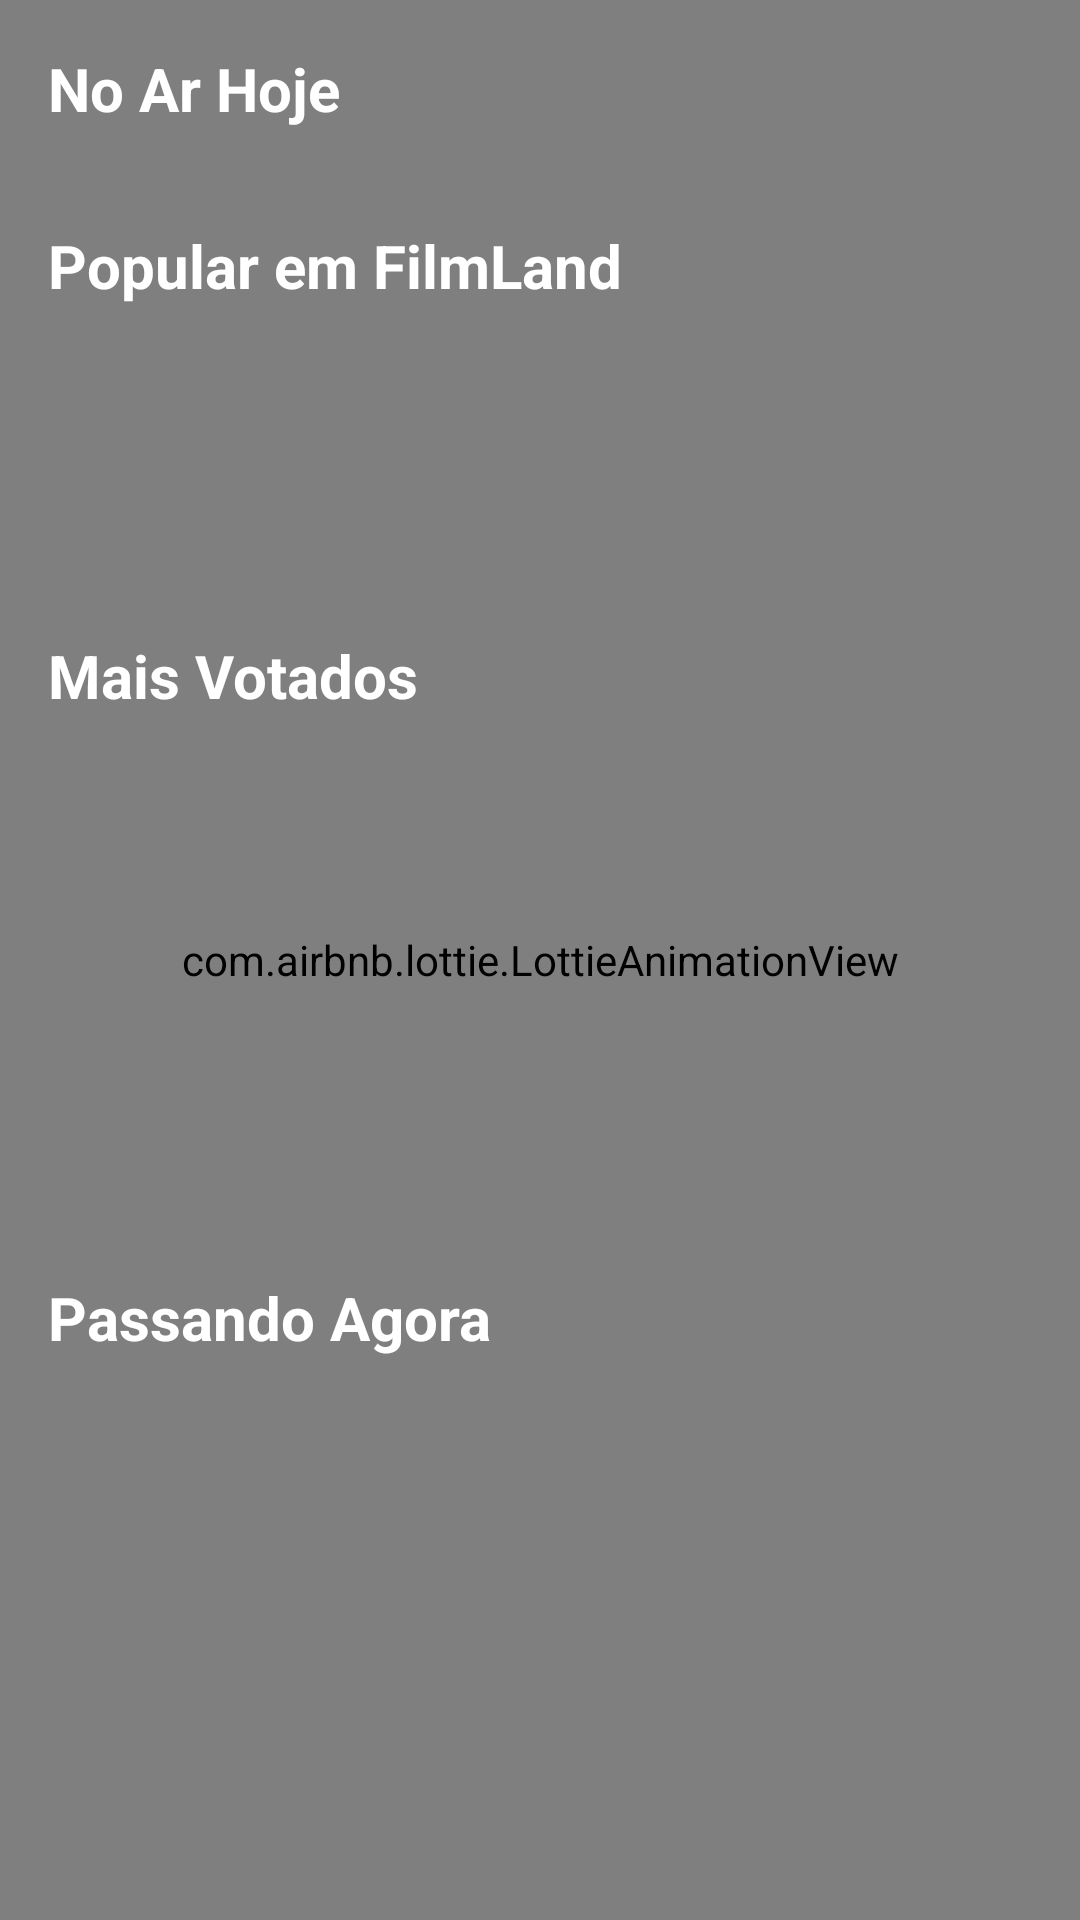

Write the Android layout XML for this screen, with the resource values it uses.
<!-- AndroidManifest.xml: application theme Theme.FilmLand -->
<!-- res/layout/fragment_series.xml -->
<?xml version="1.0" encoding="utf-8"?>
<ScrollView xmlns:android="http://schemas.android.com/apk/res/android"
    xmlns:app="http://schemas.android.com/apk/res-auto"
    xmlns:tools="http://schemas.android.com/tools"
    android:layout_width="match_parent"
    android:layout_height="match_parent"
    android:background="#F0283E49"
    android:fillViewport="true">

    <androidx.constraintlayout.widget.ConstraintLayout
        android:layout_width="match_parent"
        android:layout_height="match_parent">

        <com.airbnb.lottie.LottieAnimationView
            android:id="@+id/loading"
            android:layout_width="0dp"
            android:layout_height="0dp"
            app:layout_constraintBottom_toBottomOf="parent"
            app:layout_constraintEnd_toEndOf="parent"
            app:layout_constraintStart_toStartOf="parent"
            app:layout_constraintTop_toTopOf="parent"
            app:lottie_autoPlay="true"
            app:lottie_loop="true"
            app:lottie_rawRes="@raw/load" />

        <TextView
            android:id="@+id/title_airing_today"
            android:layout_width="wrap_content"
            android:layout_height="wrap_content"
            android:layout_margin="16dp"
            android:text="@string/airing_today"
            android:textColor="@color/white"
            android:textSize="20sp"
            android:textStyle="bold"
            app:layout_constraintBottom_toTopOf="@id/recycler_airing_today"
            app:layout_constraintEnd_toEndOf="parent"
            app:layout_constraintHorizontal_bias="0"
            app:layout_constraintStart_toStartOf="parent"
            app:layout_constraintTop_toTopOf="parent" />


        <androidx.recyclerview.widget.RecyclerView
            android:id="@+id/recycler_airing_today"
            android:layout_width="0dp"
            android:layout_height="wrap_content"
            android:orientation="horizontal"
            app:layoutManager="androidx.recyclerview.widget.LinearLayoutManager"
            app:layout_constraintBottom_toTopOf="@id/title_popular_series"
            app:layout_constraintEnd_toEndOf="parent"
            app:layout_constraintStart_toStartOf="parent"
            app:layout_constraintTop_toBottomOf="@id/title_airing_today"
            tools:listitem="@layout/item_poster" />

        <TextView
            android:id="@+id/title_popular_series"
            android:layout_width="wrap_content"
            android:layout_height="wrap_content"
            android:layout_margin="16dp"
            android:text="@string/popular_on_filmland"
            android:textColor="@color/white"
            android:textSize="20sp"
            android:textStyle="bold"
            app:layout_constraintBottom_toTopOf="@+id/recycler_popular_series"
            app:layout_constraintEnd_toEndOf="parent"
            app:layout_constraintHorizontal_bias="0"
            app:layout_constraintStart_toStartOf="parent"
            app:layout_constraintTop_toBottomOf="@id/recycler_airing_today" />

        <androidx.recyclerview.widget.RecyclerView
            android:id="@+id/recycler_popular_series"
            android:layout_width="match_parent"
            android:layout_height="wrap_content"
            android:orientation="horizontal"
            app:layoutManager="androidx.recyclerview.widget.LinearLayoutManager"
            app:layout_constraintBottom_toTopOf="@id/title_top_rated"
            app:layout_constraintEnd_toEndOf="parent"
            app:layout_constraintStart_toStartOf="parent"
            app:layout_constraintTop_toBottomOf="@id/recycler_popular_series"
            tools:listitem="@layout/item_poster" />

        <TextView
            android:id="@+id/title_top_rated"
            android:layout_width="wrap_content"
            android:layout_height="wrap_content"
            android:layout_margin="16dp"
            android:text="@string/top_rated"
            android:textColor="@color/white"
            android:textSize="20sp"
            android:textStyle="bold"
            app:layout_constraintBottom_toTopOf="@id/recycler_top_rated"
            app:layout_constraintEnd_toEndOf="parent"
            app:layout_constraintHorizontal_bias="0"
            app:layout_constraintStart_toStartOf="parent"
            app:layout_constraintTop_toBottomOf="@id/recycler_popular_series" />


        <androidx.recyclerview.widget.RecyclerView
            android:id="@+id/recycler_top_rated"
            android:layout_width="0dp"
            android:layout_height="wrap_content"
            android:orientation="horizontal"
            app:layoutManager="androidx.recyclerview.widget.LinearLayoutManager"
            app:layout_constraintBottom_toTopOf="@id/title_on_the_air"
            app:layout_constraintEnd_toEndOf="parent"
            app:layout_constraintStart_toStartOf="parent"
            app:layout_constraintTop_toBottomOf="@id/title_top_rated"
            tools:listitem="@layout/item_poster" />

        <TextView
            android:id="@+id/title_on_the_air"
            android:layout_width="wrap_content"
            android:layout_height="wrap_content"
            android:layout_margin="16dp"
            android:text="@string/now_playing"
            android:textColor="@color/white"
            android:textSize="20sp"
            android:textStyle="bold"
            app:layout_constraintBottom_toTopOf="@id/recycler_on_the_air"
            app:layout_constraintEnd_toEndOf="parent"
            app:layout_constraintHorizontal_bias="0"
            app:layout_constraintStart_toStartOf="parent"
            app:layout_constraintTop_toBottomOf="@id/recycler_top_rated" />


        <androidx.recyclerview.widget.RecyclerView
            android:id="@+id/recycler_on_the_air"
            android:layout_width="0dp"
            android:layout_height="wrap_content"
            android:layout_marginBottom="16dp"
            android:orientation="horizontal"
            app:layoutManager="androidx.recyclerview.widget.LinearLayoutManager"
            app:layout_constraintBottom_toBottomOf="parent"
            app:layout_constraintEnd_toEndOf="parent"
            app:layout_constraintStart_toStartOf="parent"
            app:layout_constraintTop_toBottomOf="@id/title_on_the_air"
            tools:listitem="@layout/item_poster" />
    </androidx.constraintlayout.widget.ConstraintLayout>
</ScrollView>
<!-- res/layout/item_poster.xml (included above) -->
<?xml version="1.0" encoding="utf-8"?>
<androidx.constraintlayout.widget.ConstraintLayout xmlns:android="http://schemas.android.com/apk/res/android"
    xmlns:app="http://schemas.android.com/apk/res-auto"
    xmlns:tool="http://schemas.android.com/tools"
    android:layout_width="wrap_content"
    android:layout_height="wrap_content"
    android:layout_margin="8dp">

    <ImageView
        android:id="@+id/image_poster"
        android:layout_width="150dp"
        android:layout_height="200dp"
        android:scaleType="fitXY"
        android:src="@drawable/pattern_poster"
        app:layout_constraintBottom_toBottomOf="parent"
        app:layout_constraintEnd_toEndOf="parent"
        app:layout_constraintStart_toStartOf="parent"
        app:layout_constraintTop_toTopOf="parent" />


    <TextView
        android:id="@+id/average"
        android:layout_width="wrap_content"
        android:layout_height="wrap_content"
        android:layout_margin="4dp"
        android:background="@drawable/average_shape"
        android:textColor="@color/white"
        android:gravity="center"
        android:textStyle="bold"
        app:layout_constraintEnd_toEndOf="@id/image_poster"
        app:layout_constraintTop_toTopOf="@id/image_poster"
        tool:text="7.1" />


</androidx.constraintlayout.widget.ConstraintLayout>
<!-- resources referenced by this layout -->
<resources>
  <!-- drawable average_shape (drawable) -->
  <?xml version="1.0" encoding="utf-8"?>
  <shape xmlns:android="http://schemas.android.com/apk/res/android"
      android:shape="oval">
  
      <solid android:color="#B9E84A19" />
  
      <size
          android:width="32dp"
          android:height="32dp" />
  </shape>
  <string name="airing_today">No Ar Hoje</string>
  <string name="now_playing">Passando Agora</string>
  <string name="popular_on_filmland">Popular em FilmLand</string>
  <string name="top_rated">Mais Votados</string>
  <style name="Theme.FilmLand" parent="Theme.MaterialComponents.Light.NoActionBar">
          
          <item name="colorPrimary">#D7DAB8</item>
          <item name="colorPrimaryVariant">#F02B353A</item>
          <item name="colorOnPrimary">@color/white</item>
          
          <item name="colorSecondary">@color/teal_200</item>
          <item name="colorSecondaryVariant">@color/teal_700</item>
          <item name="colorOnSecondary">@color/black</item>
          
          <item name="android:statusBarColor" tools:targetApi="l">?attr/colorPrimaryVariant</item>
          
      </style>
  <!-- not gathered from this repository: default colours our renderer supplied (Android Studio template values) -->
  <color name="teal_200">#FF03DAC5</color>
  <color name="teal_700">#FF018786</color>
  <color name="black">#FF000000</color>
  <color name="white">#FFFFFFFF</color>
</resources>
